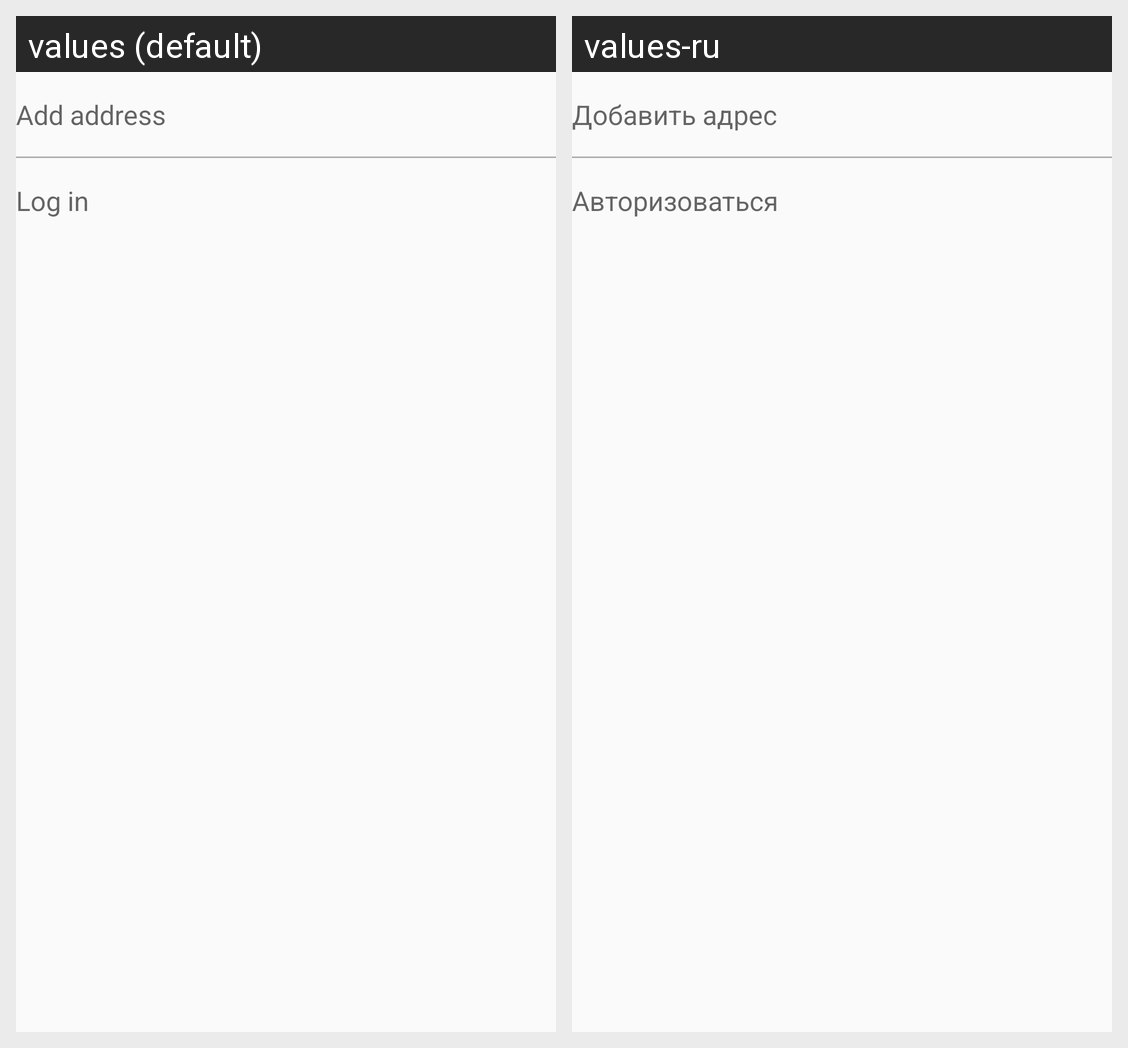

Locale-by-locale string values for the Android screen shown in this grid:
Android screen res/layout/content_setting.xml rendered under 2 locales, left to right: values (default), values-ru. Device: Nexus 5 (rendered at 1080×1920; each locale shown at half size, 540×960, under a caption strip naming it); theme AppTheme.
Strings drawn on this screen, with the default value and each locale's value (text and hints the layout hard-codes, and strings that could not be matched under every locale, appear in the picture but are not listed):

add_your_address
  values: Add address
  values-ru: Добавить адрес

authorize
  values: Log in
  values-ru: Авторизоваться
